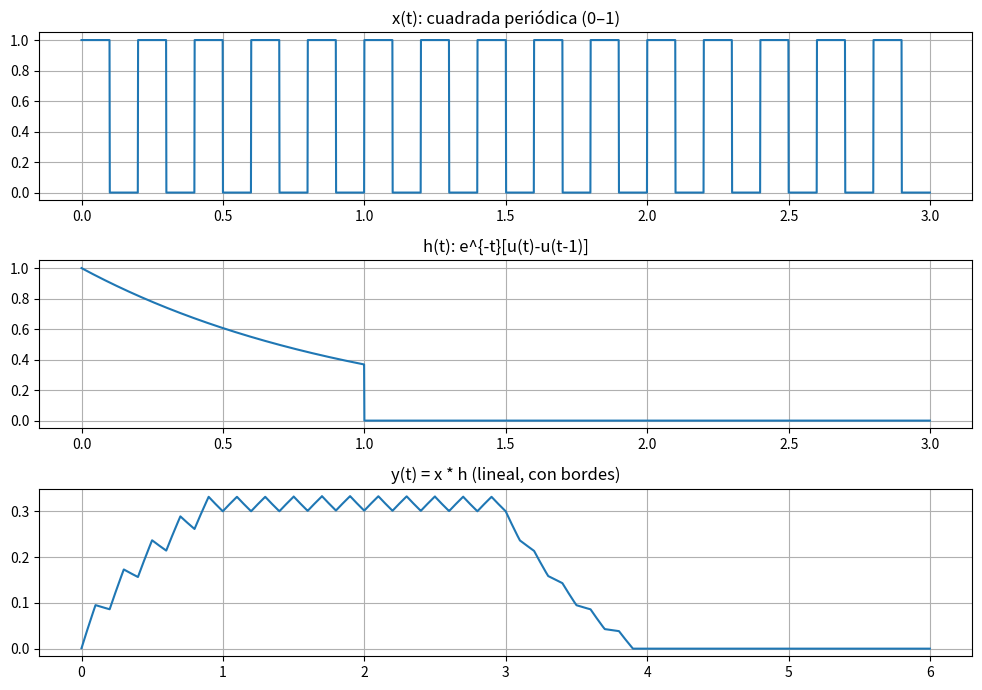
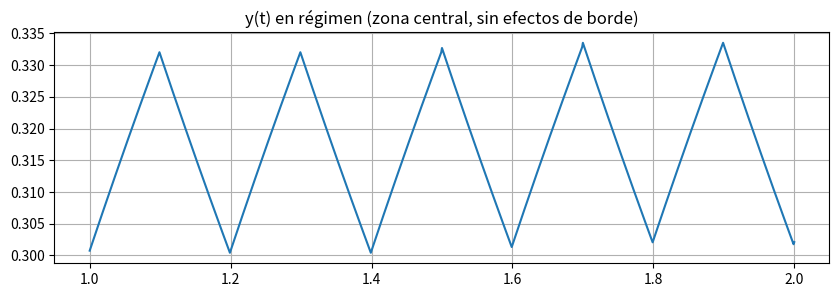

Python code for these plots, in order:
import numpy as np
import matplotlib.pyplot as plt
from scipy import signal

# === Parámetros (mismo estilo), solo más duración para evitar bordes ===
fs = 1000
dt = 1/fs
T_total = 3.0                      # > 1 s para ver régimen
t = np.arange(0, T_total, dt)
f = 5                              # Hz (mismo que antes)

# === Señal periódica cuadrada como en tus pasos (0..1) ===
sq  = signal.square(2*np.pi*f*t)   # [-1,1]
sq_n = (sq + 1)/2                  # [0,1]  <<— igual que en Paso 1

# === Escalón unitario como en tus pasos ===
u = lambda x: np.where(x >= 0, 1, 0)

# === Respuesta al impulso (aperiódica) EXACTA de Paso 2 ===
x_exp_dec = np.exp(-t) * (u(t) - u(t - 1))   # e^{-t}[u(t)-u(t-1)]

# === Convolución continua aproximada ===
y = np.convolve(sq_n, x_exp_dec, mode='full') * dt
t_y = np.arange(t[0]+t[0], t[-1]+t[-1]+dt, dt)[:len(y)]

# --- Gráficos generales ---
plt.figure(figsize=(10,7))
plt.subplot(3,1,1); plt.plot(t, sq_n);      plt.title('x(t): cuadrada periódica (0–1)');       plt.grid(True)
plt.subplot(3,1,2); plt.plot(t, x_exp_dec); plt.title('h(t): e^{-t}[u(t)-u(t-1)]');            plt.grid(True)
plt.subplot(3,1,3); plt.plot(t_y, y);       plt.title('y(t) = x * h (lineal, con bordes)');    plt.grid(True)
plt.tight_layout(); plt.show()

# --- Muestra el régimen (se parecerá al “anterior” esperado) ---
period = 1.0 / f
inicio = 1.0               # descarta ~1 s por el soporte de h
fin    = inicio + 1.0      # mira ~1 s en el centro
mask = (t_y >= inicio) & (t_y <= fin)

plt.figure(figsize=(10,3))
plt.plot(t_y[mask], y[mask])
plt.title('y(t) en régimen (zona central, sin efectos de borde)')
plt.grid(True)
plt.show()



